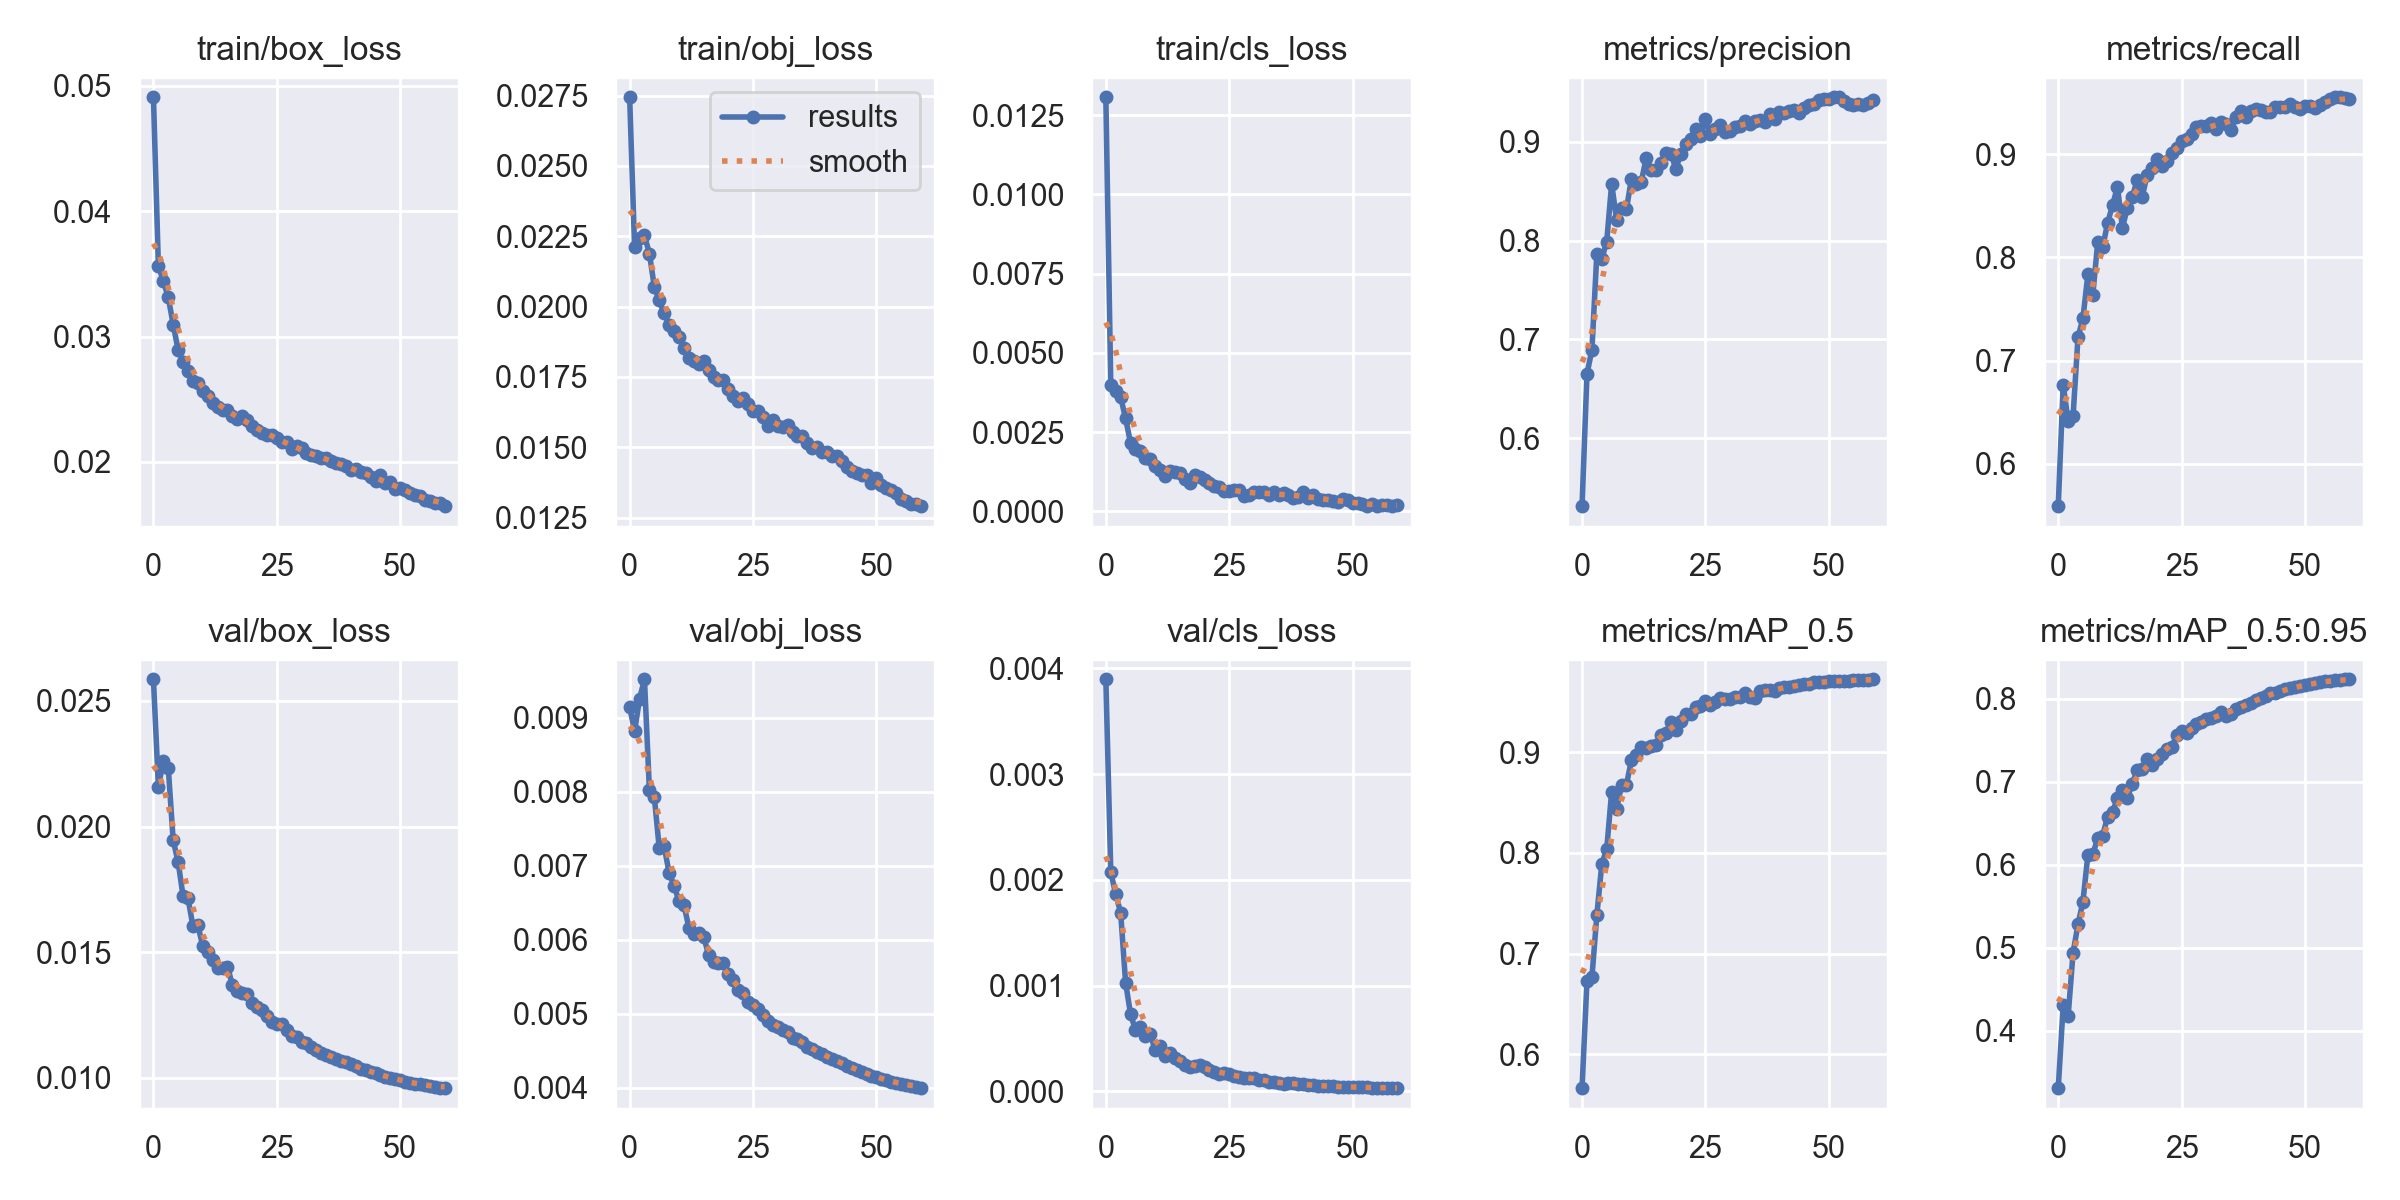

The file beside this chart, header and first rows:
epoch, train/box_loss, train/obj_loss, train/cls_loss, metrics/precision, metrics/recall, metrics/mAP_0.5, metrics/mAP_0.5:0.95, val/box_loss, val/obj_loss, val/cls_loss, x/lr0, x/lr1, x/lr2
0, 0.0491, 0.02744, 0.01306, 0.5312, 0.5588, 0.5664, 0.3305, 0.02586, 0.009149, 0.003896, 0.07001, 0.003332, 0.003332
1, 0.03566, 0.02212, 0.003974, 0.6652, 0.6766, 0.6731, 0.4303, 0.02159, 0.008817, 0.002072, 0.0399, 0.006555, 0.006555
2, 0.03446, 0.02244, 0.003805, 0.6894, 0.6412, 0.6763, 0.4172, 0.02259, 0.009256, 0.001865, 0.009683, 0.009669, 0.009669
3, 0.03314, 0.02253, 0.003605, 0.787, 0.6459, 0.7383, 0.4937, 0.02234, 0.009521, 0.00169, 0.009505, 0.009505, 0.009505
4, 0.03096, 0.02189, 0.002935, 0.7817, 0.7226, 0.7887, 0.5281, 0.01945, 0.008031, 0.001029, 0.009505, 0.009505, 0.009505
5, 0.02894, 0.0207, 0.002159, 0.7992, 0.7409, 0.8037, 0.5555, 0.0186, 0.007929, 0.0007319, 0.00934, 0.00934, 0.00934
6, 0.028, 0.02022, 0.001977, 0.8578, 0.7835, 0.8607, 0.6117, 0.01723, 0.007234, 0.0005797, 0.009175, 0.009175, 0.009175
7, 0.02723, 0.01976, 0.001897, 0.8209, 0.7637, 0.8438, 0.6129, 0.01715, 0.007261, 0.0006083, 0.00901, 0.00901, 0.00901
8, 0.02646, 0.01936, 0.001691, 0.8334, 0.815, 0.8668, 0.6319, 0.01604, 0.006903, 0.0005204, 0.008845, 0.008845, 0.008845
9, 0.02629, 0.01914, 0.001645, 0.8322, 0.8097, 0.8678, 0.6352, 0.01607, 0.006731, 0.0005426, 0.00868, 0.00868, 0.00868
10, 0.02568, 0.01893, 0.00142, 0.8624, 0.8335, 0.8918, 0.6581, 0.01524, 0.006523, 0.0003895, 0.008515, 0.008515, 0.008515
11, 0.02525, 0.01852, 0.001294, 0.8575, 0.8508, 0.897, 0.6636, 0.01503, 0.006471, 0.0004303, 0.00835, 0.00835, 0.00835
12, 0.02474, 0.01818, 0.001129, 0.8597, 0.8686, 0.9051, 0.6807, 0.01468, 0.006163, 0.0003349, 0.008185, 0.008185, 0.008185
13, 0.02439, 0.01808, 0.001278, 0.8836, 0.8289, 0.9036, 0.6903, 0.01438, 0.00608, 0.0003598, 0.00802, 0.00802, 0.00802
14, 0.02414, 0.01797, 0.001235, 0.8718, 0.8481, 0.9056, 0.6811, 0.01438, 0.006097, 0.0003182, 0.007855, 0.007855, 0.007855
15, 0.02413, 0.01806, 0.00121, 0.8716, 0.8583, 0.9065, 0.6975, 0.01443, 0.006042, 0.0002825, 0.00769, 0.00769, 0.00769
16, 0.02367, 0.01775, 0.00103, 0.8788, 0.8755, 0.9171, 0.7148, 0.01369, 0.005795, 0.000246, 0.007525, 0.007525, 0.007525
17, 0.02345, 0.01749, 0.0009099, 0.8893, 0.8582, 0.9191, 0.7159, 0.01347, 0.005699, 0.0002264, 0.00736, 0.00736, 0.00736
18, 0.02365, 0.01737, 0.001143, 0.8883, 0.8803, 0.9302, 0.7278, 0.01337, 0.005686, 0.0002446, 0.007195, 0.007195, 0.007195
19, 0.02333, 0.0174, 0.001076, 0.8729, 0.8863, 0.9218, 0.7205, 0.01336, 0.005686, 0.0002462, 0.00703, 0.00703, 0.00703
20, 0.0229, 0.01707, 0.0009935, 0.8876, 0.8959, 0.9313, 0.7276, 0.01297, 0.005534, 0.0002257, 0.006865, 0.006865, 0.006865
21, 0.02256, 0.01682, 0.0008945, 0.8977, 0.8886, 0.9377, 0.7332, 0.01283, 0.005459, 0.0002026, 0.0067, 0.0067, 0.0067
22, 0.02234, 0.01664, 0.0007966, 0.9029, 0.8936, 0.9382, 0.7393, 0.01269, 0.005325, 0.0001802, 0.006535, 0.006535, 0.006535
23, 0.02217, 0.01677, 0.0007815, 0.9128, 0.9013, 0.945, 0.742, 0.01247, 0.005279, 0.0001678, 0.00637, 0.00637, 0.00637
24, 0.02213, 0.01654, 0.0006476, 0.9058, 0.9065, 0.9457, 0.7564, 0.01224, 0.00516, 0.0001736, 0.006205, 0.006205, 0.006205
25, 0.02191, 0.0163, 0.0006516, 0.9231, 0.9132, 0.9504, 0.7608, 0.01213, 0.005113, 0.000168, 0.00604, 0.00604, 0.00604
26, 0.02163, 0.01628, 0.0006833, 0.9077, 0.9151, 0.9465, 0.7587, 0.01216, 0.005069, 0.0001444, 0.005875, 0.005875, 0.005875
27, 0.02159, 0.01608, 0.0006855, 0.9131, 0.9195, 0.9501, 0.7654, 0.01191, 0.004986, 0.0001348, 0.00571, 0.00571, 0.00571
28, 0.02105, 0.01575, 0.0004844, 0.9176, 0.9269, 0.9536, 0.77, 0.01167, 0.004897, 0.0001278, 0.005545, 0.005545, 0.005545
29, 0.02124, 0.01598, 0.0005283, 0.9103, 0.9276, 0.9528, 0.7717, 0.01163, 0.004848, 0.0001248, 0.00538, 0.00538, 0.00538
30, 0.02112, 0.01575, 0.0006247, 0.9108, 0.9274, 0.9525, 0.7761, 0.01144, 0.004822, 0.0001269, 0.005215, 0.005215, 0.005215
31, 0.02073, 0.01573, 0.0005988, 0.915, 0.9306, 0.9543, 0.7774, 0.01138, 0.004779, 0.0001117, 0.00505, 0.00505, 0.00505
32, 0.02054, 0.01578, 0.0006172, 0.9158, 0.9245, 0.9546, 0.7793, 0.01124, 0.004748, 0.0001031, 0.004885, 0.004885, 0.004885
33, 0.02049, 0.01553, 0.000519, 0.921, 0.9315, 0.9587, 0.7839, 0.01111, 0.00467, 9.1643e-05, 0.00472, 0.00472, 0.00472
34, 0.02029, 0.01541, 0.000603, 0.9185, 0.9291, 0.955, 0.7798, 0.01101, 0.00466, 8.5764e-05, 0.004555, 0.004555, 0.004555
35, 0.02032, 0.01539, 0.0005104, 0.9207, 0.9239, 0.9539, 0.7817, 0.01092, 0.004618, 7.8226e-05, 0.00439, 0.00439, 0.00439
36, 0.02008, 0.01517, 0.0005845, 0.922, 0.9359, 0.9602, 0.7884, 0.01081, 0.004554, 7.2406e-05, 0.004225, 0.004225, 0.004225
37, 0.01995, 0.01497, 0.0005332, 0.92, 0.9423, 0.9616, 0.7903, 0.01074, 0.004522, 7.68e-05, 0.00406, 0.00406, 0.00406
38, 0.01981, 0.01502, 0.0004112, 0.9279, 0.936, 0.9614, 0.793, 0.01068, 0.004486, 7.5773e-05, 0.003895, 0.003895, 0.003895
39, 0.01965, 0.01485, 0.0004674, 0.9233, 0.9424, 0.9605, 0.7952, 0.01064, 0.004456, 6.8193e-05, 0.00373, 0.00373, 0.00373
40, 0.01939, 0.01484, 0.0006194, 0.9301, 0.944, 0.9632, 0.7988, 0.01055, 0.004412, 6.5062e-05, 0.003565, 0.003565, 0.003565
41, 0.01946, 0.0147, 0.0004288, 0.9296, 0.9431, 0.9643, 0.8008, 0.01047, 0.004384, 6.1103e-05, 0.0034, 0.0034, 0.0034
42, 0.01922, 0.01471, 0.0005153, 0.9315, 0.9414, 0.9648, 0.8041, 0.01036, 0.004357, 5.7913e-05, 0.003235, 0.003235, 0.003235
43, 0.01912, 0.01452, 0.0003821, 0.9323, 0.941, 0.9655, 0.8069, 0.01031, 0.004331, 5.288e-05, 0.00307, 0.00307, 0.00307
44, 0.0188, 0.01431, 0.0003698, 0.9298, 0.946, 0.9663, 0.8073, 0.01025, 0.0043, 4.9682e-05, 0.002905, 0.002905, 0.002905
45, 0.01852, 0.01417, 0.0003595, 0.9343, 0.9458, 0.9675, 0.8093, 0.01019, 0.004273, 4.8414e-05, 0.00274, 0.00274, 0.00274
46, 0.01893, 0.0141, 0.0003415, 0.9371, 0.9461, 0.968, 0.8116, 0.01011, 0.004242, 4.6156e-05, 0.002575, 0.002575, 0.002575
47, 0.01835, 0.01402, 0.0002881, 0.9383, 0.9485, 0.9695, 0.8129, 0.01005, 0.004211, 4.4941e-05, 0.00241, 0.00241, 0.00241
48, 0.0184, 0.01401, 0.0003917, 0.9423, 0.946, 0.9699, 0.8139, 0.01, 0.004187, 4.3255e-05, 0.002245, 0.002245, 0.002245
49, 0.01788, 0.01372, 0.0003498, 0.9434, 0.9436, 0.97, 0.816, 0.00995, 0.004164, 4.1857e-05, 0.00208, 0.00208, 0.00208
50, 0.01793, 0.01392, 0.0002564, 0.9435, 0.9467, 0.9701, 0.8168, 0.009905, 0.004142, 4.0732e-05, 0.001915, 0.001915, 0.001915
51, 0.0178, 0.01366, 0.0002799, 0.9452, 0.9465, 0.9703, 0.8178, 0.009859, 0.004121, 3.9698e-05, 0.00175, 0.00175, 0.00175
52, 0.01755, 0.01356, 0.00022, 0.9453, 0.9454, 0.9704, 0.8194, 0.009819, 0.004101, 3.8613e-05, 0.001585, 0.001585, 0.001585
53, 0.01734, 0.01347, 0.0001665, 0.9416, 0.9477, 0.9707, 0.8207, 0.009779, 0.004083, 3.7528e-05, 0.00142, 0.00142, 0.00142
54, 0.01728, 0.01337, 0.0002412, 0.9386, 0.9504, 0.9708, 0.8215, 0.009744, 0.004065, 3.5967e-05, 0.001255, 0.001255, 0.001255
55, 0.01693, 0.01317, 0.0001718, 0.9374, 0.9539, 0.9713, 0.8221, 0.009711, 0.00405, 3.4668e-05, 0.00109, 0.00109, 0.00109
56, 0.01691, 0.01309, 0.0002064, 0.938, 0.9553, 0.9717, 0.8229, 0.009676, 0.004034, 3.3509e-05, 0.000925, 0.000925, 0.000925
57, 0.0167, 0.01299, 0.0002055, 0.9379, 0.9554, 0.9716, 0.8232, 0.009646, 0.00402, 3.2347e-05, 0.00076, 0.00076, 0.00076
58, 0.01675, 0.01298, 0.0001843, 0.9394, 0.9543, 0.9718, 0.8235, 0.009617, 0.004006, 3.1311e-05, 0.000595, 0.000595, 0.000595
59, 0.01648, 0.01291, 0.0001945, 0.9421, 0.9537, 0.9722, 0.8237, 0.009594, 0.003994, 3.0301e-05, 0.00043, 0.00043, 0.00043
